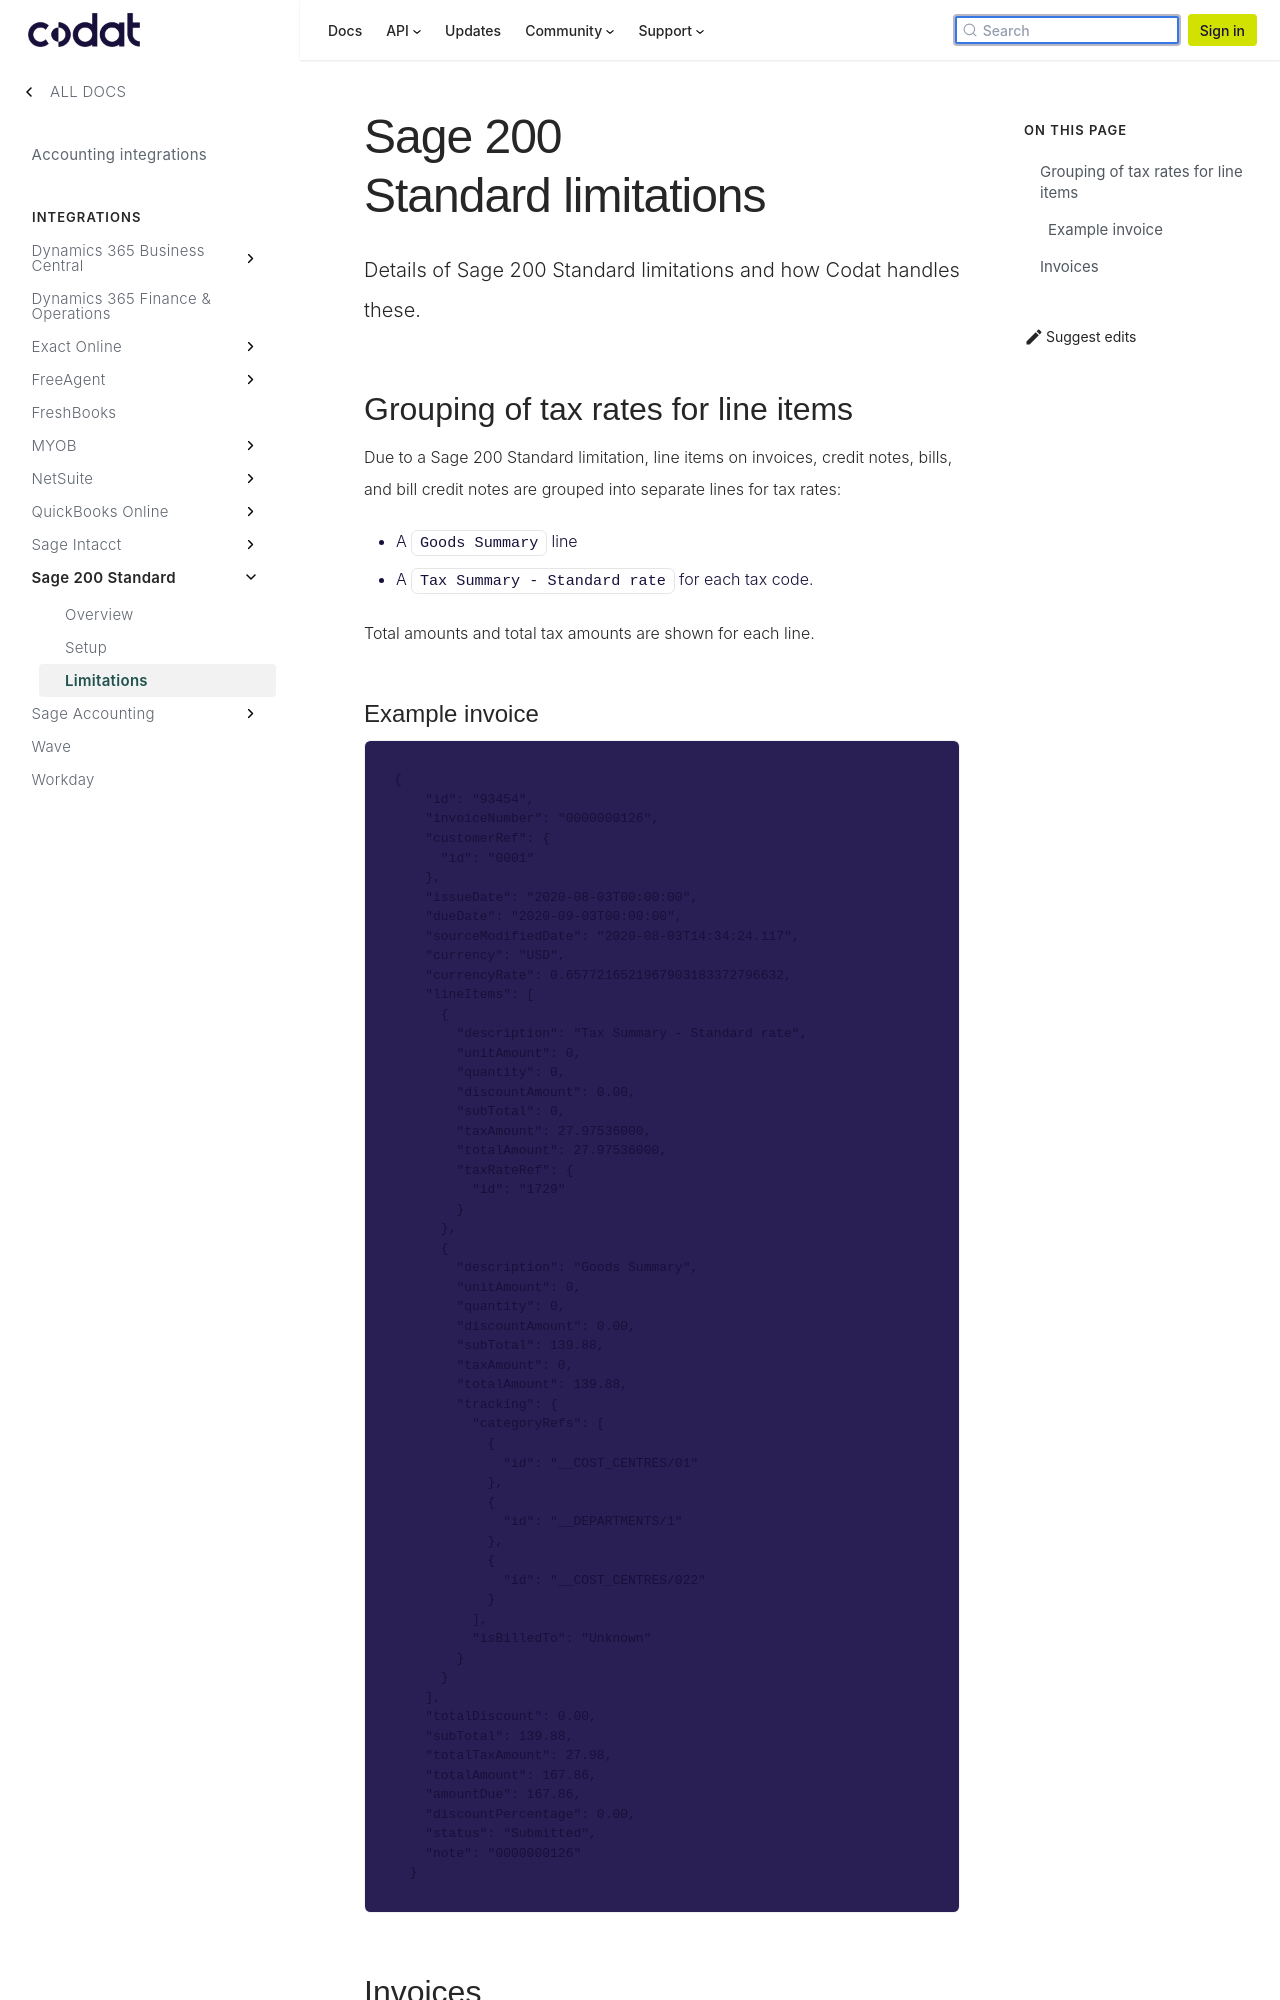

repository: codatio/codat-docs · page: pr-preview/pr-1900/integrations/accounting/sage200/sage200-limitations/index.html · generator: docusaurus

---
title: "Sage 200 Standard limitations"
slug: "sage200-limitations"
sidebar_label: Limitations
---

Details of Sage 200 Standard limitations and how Codat handles these.

## Grouping of tax rates for line items

Due to a Sage 200 Standard limitation, line items on invoices, credit notes, bills, and bill credit notes are grouped into separate lines for tax rates:

- A `Goods Summary` line
- A `Tax Summary - Standard rate` for each tax code.

Total amounts and total tax amounts are shown for each line.
